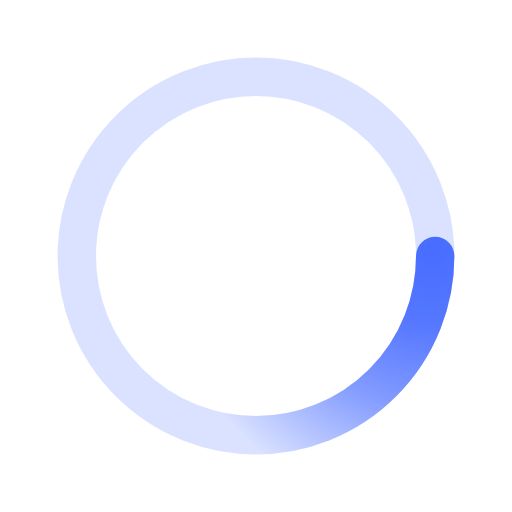
t = 0.00 s
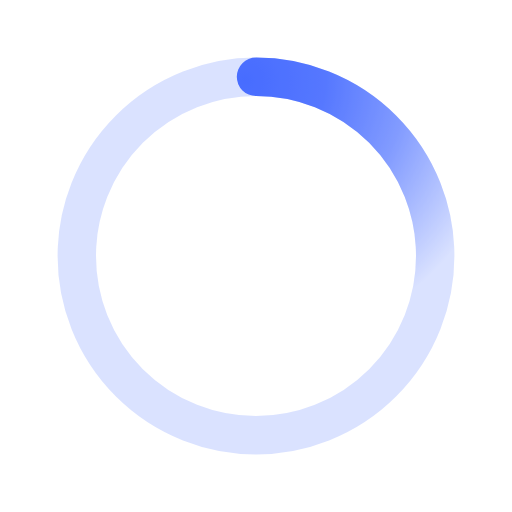
t = 0.50 s
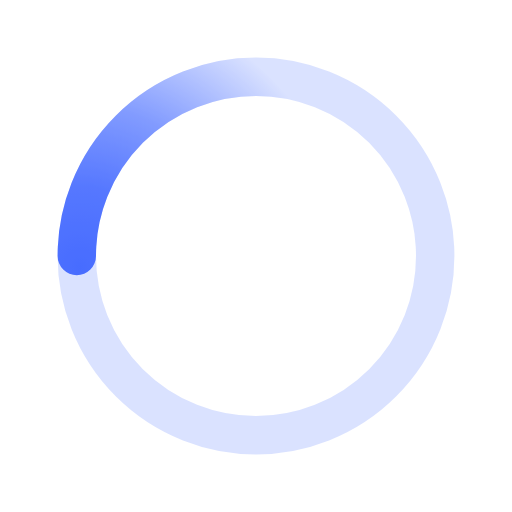
t = 1.00 s
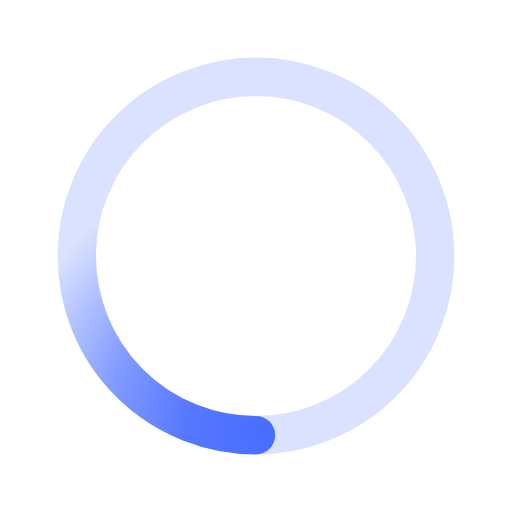
t = 1.50 s

The animated SVG that drew these frames (rendered in a browser with its animation timeline set to each time). Animation: 1 SMIL element (animateTransform=1); one cycle of 2.00 s, repeats indefinitely.

﻿<svg xmlns='http://www.w3.org/2000/svg' viewBox='0 0 200 200'><radialGradient id='a12' cx='.66' fx='.66' cy='.3125' fy='.3125' gradientTransform='scale(1.5)'><stop offset='0' stop-color='#486CFF'></stop><stop offset='.3' stop-color='#486CFF' stop-opacity='.9'></stop><stop offset='.6' stop-color='#486CFF' stop-opacity='.6'></stop><stop offset='.8' stop-color='#486CFF' stop-opacity='.3'></stop><stop offset='1' stop-color='#486CFF' stop-opacity='0'></stop></radialGradient><circle transform-origin='center' fill='none' stroke='url(#a12)' stroke-width='15' stroke-linecap='round' stroke-dasharray='200 1000' stroke-dashoffset='0' cx='100' cy='100' r='70'><animateTransform type='rotate' attributeName='transform' calcMode='spline' dur='2' values='360;0' keyTimes='0;1' keySplines='0 0 1 1' repeatCount='indefinite'></animateTransform></circle><circle transform-origin='center' fill='none' opacity='.2' stroke='#486CFF' stroke-width='15' stroke-linecap='round' cx='100' cy='100' r='70'></circle></svg>